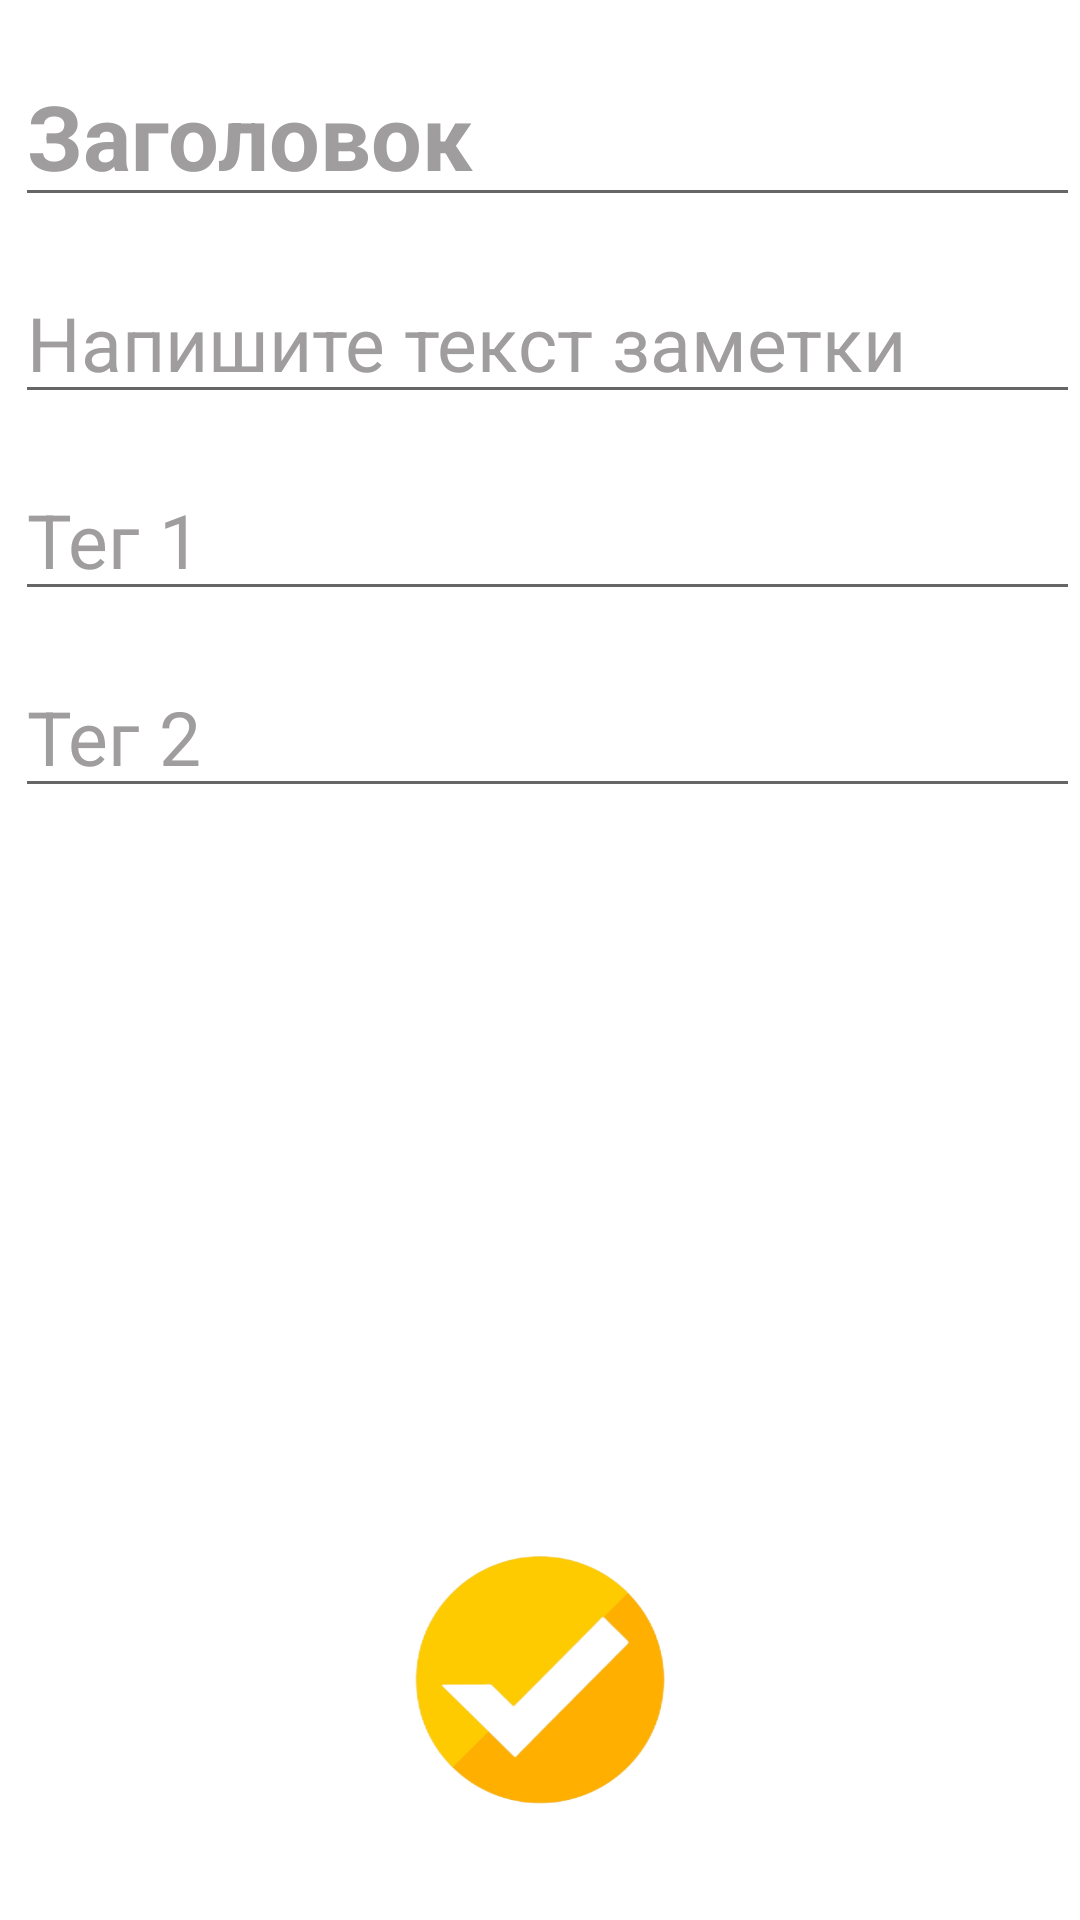

The Android layout XML behind this screen, and the referenced resources:
<!-- AndroidManifest.xml: application theme Theme.Notes -->
<!-- res/layout/fragment_edit_note.xml -->
<?xml version="1.0" encoding="utf-8"?>
<androidx.constraintlayout.widget.ConstraintLayout xmlns:android="http://schemas.android.com/apk/res/android"
    xmlns:app="http://schemas.android.com/apk/res-auto"
    xmlns:tools="http://schemas.android.com/tools"
    android:layout_width="match_parent"
    android:layout_height="match_parent"
    tools:context="com.example.notesapp.ui.EditNoteFragment">

    <EditText
        android:id="@+id/titleInput"
        android:layout_width="match_parent"
        android:layout_height="wrap_content"
        android:layout_marginStart="5dp"
        android:layout_marginTop="15dp"
        android:hint="@string/title_hint"
        android:textColorHint="@color/gray"
        android:textSize="30sp"
        android:textStyle="bold"
        app:layout_constraintTop_toTopOf="parent" />

    <EditText
        android:id="@+id/messageInput"
        android:layout_width="match_parent"
        android:layout_height="wrap_content"
        android:layout_marginStart="5dp"
        android:layout_marginTop="15dp"
        android:hint="@string/message_hint"
        android:textColorHint="@color/gray"
        android:textSize="25sp"
        app:layout_constraintTop_toBottomOf="@id/titleInput" />

    <EditText
        android:id="@+id/tag1Input"
        android:layout_width="match_parent"
        android:layout_height="wrap_content"
        android:layout_marginStart="5dp"
        android:layout_marginTop="15dp"
        android:hint="@string/tag1_hint"
        android:textColorHint="@color/gray"
        android:textSize="25sp"
        app:layout_constraintTop_toBottomOf="@id/messageInput" />

    <EditText
        android:id="@+id/tag2Input"
        android:layout_width="match_parent"
        android:layout_height="wrap_content"
        android:layout_marginStart="5dp"
        android:layout_marginTop="15dp"
        android:hint="@string/tag2_hint"
        android:textColorHint="@color/gray"
        android:textSize="25sp"
        app:layout_constraintTop_toBottomOf="@id/tag1Input" />

    <ImageButton
        android:id="@+id/acceptButton"
        android:layout_width="180dp"
        android:layout_height="100dp"
        android:background="@drawable/edit_button"
        android:layout_marginBottom="30dp"
        app:layout_constraintEnd_toEndOf="parent"
        app:layout_constraintStart_toStartOf="parent"
        app:layout_constraintBottom_toBottomOf="parent"/>

</androidx.constraintlayout.widget.ConstraintLayout>
<!-- resources referenced by this layout -->
<resources>
  <color name="gray">#9F9D9D</color>
  <!-- drawable edit_button: png bitmap (drawable, 40714 bytes) -->
  <string name="message_hint">Напишите текст заметки</string>
  <string name="tag1_hint">Тег 1</string>
  <string name="tag2_hint">Тег 2</string>
  <string name="title_hint">Заголовок</string>
  <style name="Theme.Notes" parent="Theme.MaterialComponents.DayNight.NoActionBar">
          
          <item name="colorPrimary">@color/brown</item>
          <item name="colorPrimaryVariant">@color/brown</item>
          <item name="colorOnPrimary">@color/white</item>
          
          <item name="colorSecondary">@color/yellow</item>
          <item name="colorSecondaryVariant">@color/teal_700</item>
          <item name="colorOnSecondary">@color/black</item>
          
          <item name="android:statusBarColor">?attr/colorPrimaryVariant</item>
          
      </style>
  <color name="brown">#4D3F12</color>
  <color name="white">#FFFFFF</color>
  <color name="yellow">#FFC107</color>
  <color name="teal_700">#FF018786</color>
  <color name="black">#FF000000</color>
</resources>
